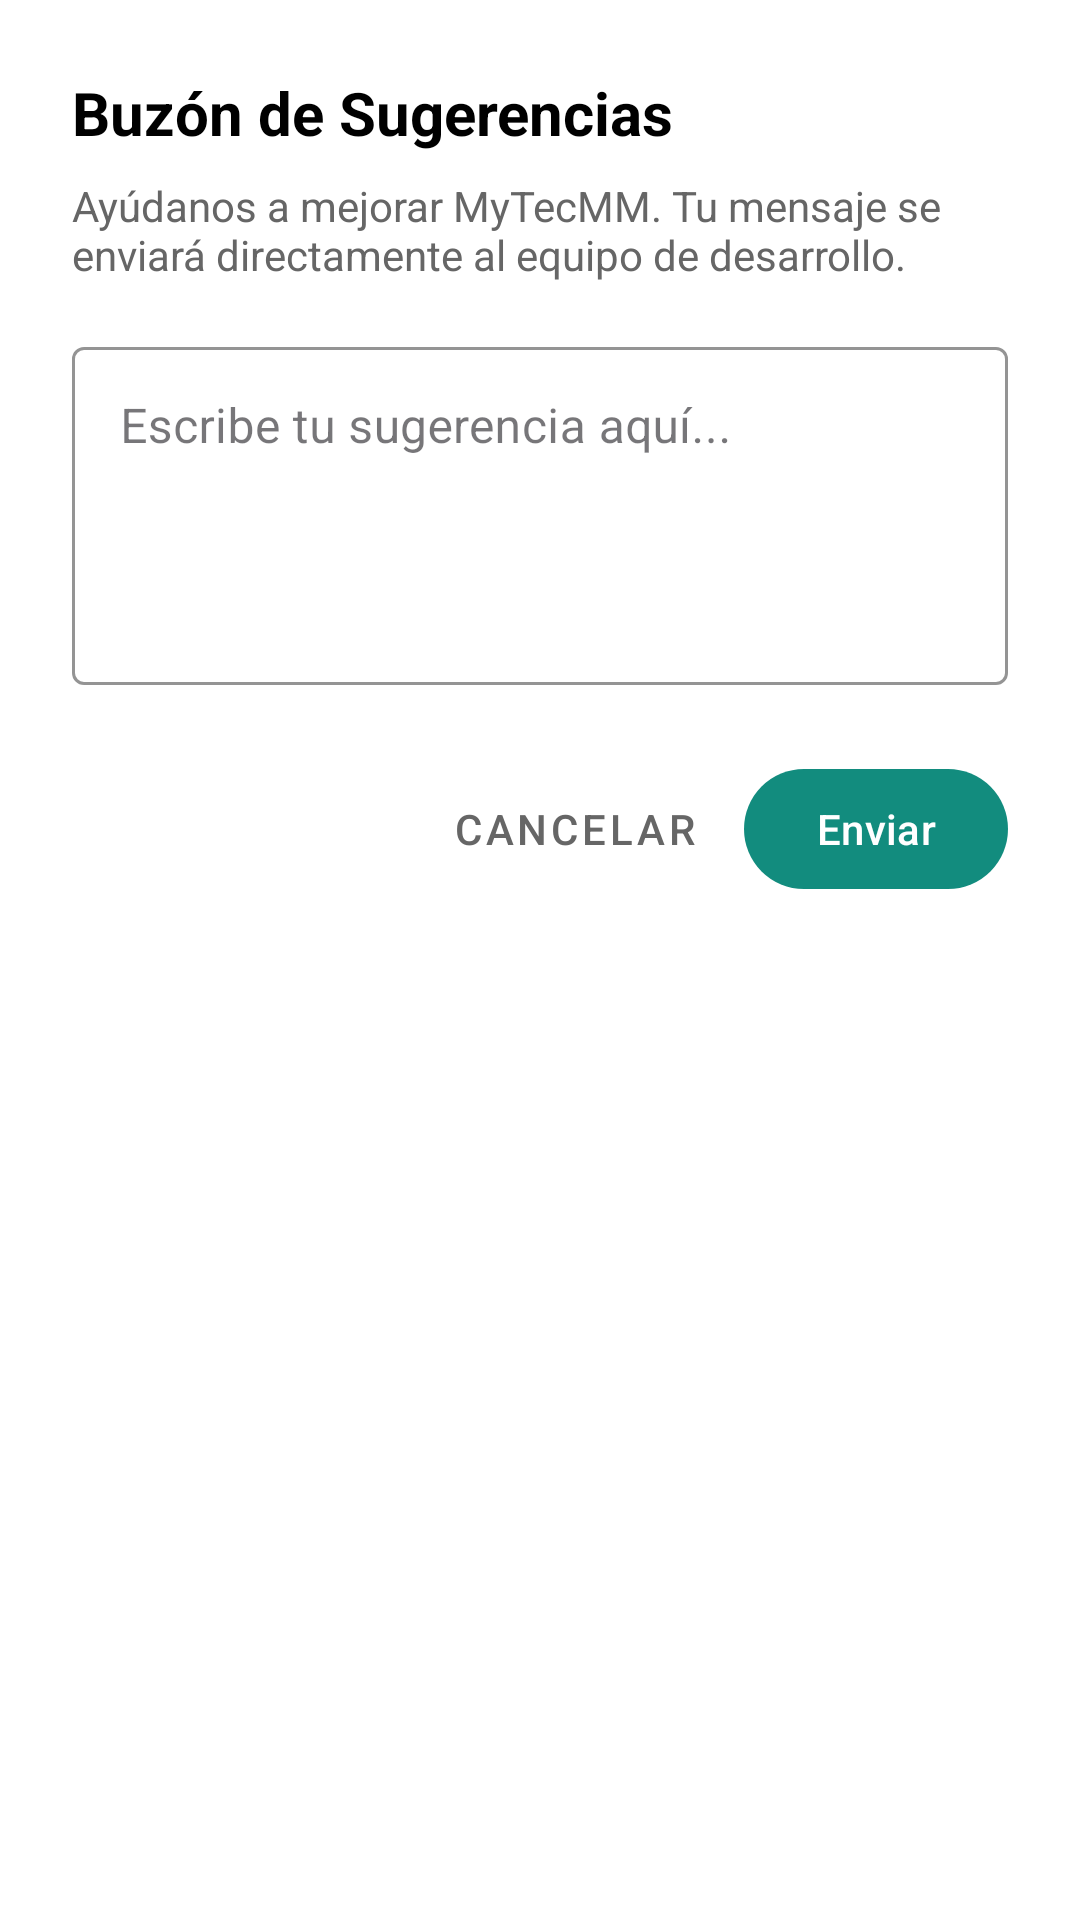

Android layout source for this screen:
<!-- AndroidManifest.xml: application theme Theme.MiTecmm -->
<!-- res/layout/activity_sugerencia.xml -->
<?xml version="1.0" encoding="utf-8"?>
<LinearLayout xmlns:android="http://schemas.android.com/apk/res/android"
    xmlns:app="http://schemas.android.com/apk/res-auto"
    android:layout_width="match_parent"
    android:layout_height="wrap_content"
    android:background="#FFFFFF"
    android:orientation="vertical"
    android:padding="24dp">

    
    <TextView
        android:layout_width="wrap_content"
        android:layout_height="wrap_content"
        android:layout_marginBottom="8dp"
        android:text="Buzón de Sugerencias"
        android:textColor="#000000"
        android:textSize="20sp"
        android:textStyle="bold" />

    
    <TextView
        android:layout_width="match_parent"
        android:layout_height="wrap_content"
        android:layout_marginBottom="16dp"
        android:text="Ayúdanos a mejorar MyTecMM. Tu mensaje se enviará directamente al equipo de desarrollo."
        android:textColor="#666666"
        android:textSize="14sp" />

    
    <com.google.android.material.textfield.TextInputLayout
        style="@style/Widget.MaterialComponents.TextInputLayout.OutlinedBox"
        android:layout_width="match_parent"
        android:layout_height="wrap_content"
        app:boxStrokeColor="#128C7E"
        app:hintTextColor="#128C7E">

        <com.google.android.material.textfield.TextInputEditText
            android:id="@+id/et_sugerencia_texto"
            android:layout_width="match_parent"
            android:layout_height="wrap_content"
            android:gravity="top|start"
            android:hint="Escribe tu sugerencia aquí..."
            android:inputType="textMultiLine"
            android:minLines="4" />

    </com.google.android.material.textfield.TextInputLayout>

    
    <LinearLayout
        android:layout_width="match_parent"
        android:layout_height="wrap_content"
        android:layout_marginTop="24dp"
        android:gravity="end"
        android:orientation="horizontal">

        <com.google.android.material.button.MaterialButton
            android:id="@+id/btn_cancelar_sugerencia"
            style="@style/Widget.MaterialComponents.Button.TextButton"
            android:layout_width="wrap_content"
            android:layout_height="wrap_content"
            android:layout_marginEnd="8dp"
            android:text="Cancelar"
            android:textColor="#666666" />

        <com.google.android.material.button.MaterialButton
            android:id="@+id/btn_enviar_sugerencia"
            android:layout_width="wrap_content"
            android:layout_height="wrap_content"
            android:text="Enviar"
            android:textColor="#FFFFFF"
            app:backgroundTint="#128C7E" />
    </LinearLayout>

</LinearLayout>
<!-- resources referenced by this layout -->
<resources>
  <style name="Theme.MiTecmm" parent="Base.Theme.MiTecmm" />
  <style name="Base.Theme.MiTecmm" parent="Theme.Material3.DayNight.NoActionBar">
          
          
      </style>
</resources>
